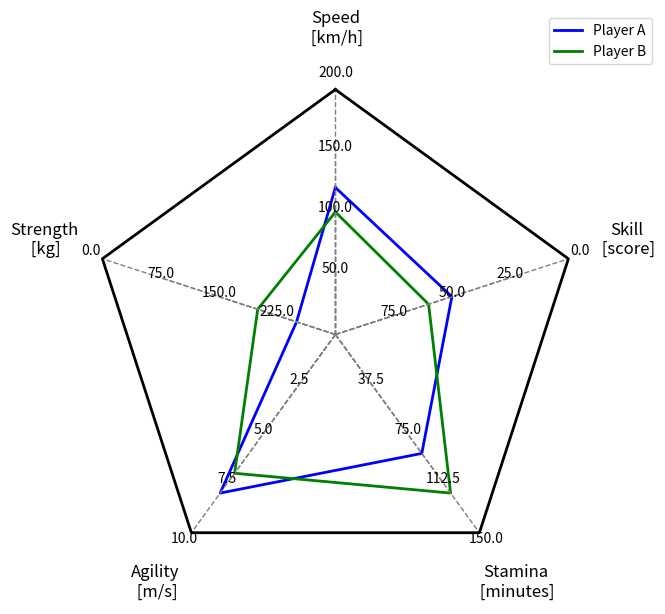

The script that saved this image:
import numpy as np
import matplotlib.pyplot as plt


class RadarChart:
    DEFAULT_NUM_TICK = 5

    DEFAULT_POSITION_LABEL = 1.25
    DEFAULT_POSITION_OUTER_TICK = 1.05

    def __init__(self, title=""):
        self.title = title
        self.axes = []
        self.data = []
        self._num_ticks = self.DEFAULT_NUM_TICK


    def add_axis(self, name, unit, min_value, max_value, axis_type, order="ascending"):
        """
        Add a new axis to the radar chart.

        :param name: The name of the axis.
        :param unit: The unit of measurement for the axis.
        :param min_value: The minimum boundary of the axis.
        :param max_value: The maximum boundary of the axis.
        :param axis_type: Type of axis: "year", "percentage", "ratio", "value".
        :param order: "ascending" or "descending" (to control axis order).
        """
        axis = {
            "name": name,
            "unit": unit,
            "min_value": min_value,
            "max_value": max_value,
            "type": axis_type,
            "order": order
        }
        self.axes.append(axis)

    def add_data(self, values, color, label="Data"):
        """
        Add a dataset to the radar chart.

        :param values: A list of values corresponding to the axes.
        :param color: Color for this dataset.
        :param label: A label for this dataset.
        """
        self.data.append({
            "values": values,
            "color": color,
            "label": label
        })

    def auto_set_boundaries(self):
        """
        Automatically adjust axis boundaries based on the data.
        """
        for i, axis in enumerate(self.axes):
            data_values = [data["values"][i] for data in self.data]
            min_data = min(data_values)
            max_data = max(data_values)
            self.axes[i]["min_value"] = min_data
            self.axes[i]["max_value"] = max_data

    def plot(self, filename=None):
        """
        Plot the radar chart and save to a file (optional).

        :param filename: Optional filename to save the plot.
        """
        num_vars = len(self.axes)

        # Create angles for each axis
        angles = [(np.pi / 2. + 2 * np.pi / num_vars * i) % (2 * np.pi) for i in range(num_vars)]

        # Create figure and axis
        fig, ax = plt.subplots(figsize=(7, 7), subplot_kw=dict(polar=True))
        ax.axis("off")

        # Prepare the data for each dataset
        for data in self.data:
            values = data["values"]
            values += values[:1]  # Close the shape by repeating the first value

            # Make sure angles have the same length as values
            angles_for_data = angles + [angles[0]]  # Close the shape by repeating the first angle

            # Normalize the values for each axis
            normalized_values = []
            for i, value in enumerate(values[:-1]):  # Skip the last value (which is a duplicate)
                axis = self.axes[i]
                min_value = axis['min_value']
                max_value = axis['max_value']
                order = axis['order']

                if order == "ascending":
                    # Normalizing for ascending axis
                    normalized_value = (value - min_value) / (max_value - min_value)  # Normalize to [0, 1]
                else:
                    # Normalizing for descending axis (flip the scale)
                    normalized_value = (max_value - value) / (max_value - min_value)  # Inverted scale

                normalized_values.append(normalized_value)
            normalized_values.append(normalized_values[0])  # Close the shape by repeating the first value

            # Plot each dataset (fill and outline)
            # ax.fill(angles_for_data, normalized_values, color=data["color"], alpha=0.3)
            ax.plot(angles_for_data, normalized_values, color=data["color"], linewidth=2, label=data["label"])

        # # Set category labels
        ax.set_xticks([])
        ax.set_yticklabels([])
        # ax.set_xticklabels([f"{axis['name']} \n[{axis['unit']}]" for axis in self.axes])


        # Set category labels (axis labels)
        for i, axis in enumerate(self.axes):
            # Adjust the radial position of labels (further out)
            label_angle = angles[i]
            # Set the position of the label by adjusting the angle and radial distance
            ax.text(label_angle, self.DEFAULT_POSITION_LABEL, f"{axis['name']}\n [{axis['unit']}]",
                    horizontalalignment='center',
                    size=12, color='black', verticalalignment='center')

        # Remove the default grid and tick labels
        ax.grid(True)

        # Add custom grid lines and value labels
        for i, axis in enumerate(self.axes):
            ticks = np.linspace(axis['min_value'], axis['max_value'], self._num_ticks)
            ticks_labels = [f"{t:.1f}" for t in ticks]

            # Add custom grid lines for each axis graduation
            for tick in ticks:
                ax.plot([angles[i], angles[i]],
                        [0, (tick - axis['min_value']) / (axis['max_value'] - axis['min_value'])],
                        color='gray', linewidth=1, linestyle='--')

            # Add value labels at each graduation, skipping the first axis (i == 0)
            for j, (tick, tick_label) in enumerate(zip(ticks, ticks_labels)):
                # Compute radial position for each tick mark (scaled value)
                if axis['order'] == "descending":
                    # Reverse the scaling for descending axes (higher value closer to center)
                    radial_position = (axis['max_value'] - tick) / (axis['max_value'] - axis['min_value'])
                else:
                    radial_position = (tick - axis['min_value']) / (axis['max_value'] - axis['min_value'])

                # Skip the value label for the first tick on the first axis (if needed)
                if (axis['order'] == "descending" and j == self._num_ticks - 1) or (
                        axis['order'] == "ascending" and j == 0):
                    continue  # For descending axes, we skip the first label

                if (axis['order'] == "descending" and j == 0 ) or (
                        axis['order'] == "ascending" and j == self._num_ticks - 1):
                    radial_position = radial_position * self.DEFAULT_POSITION_OUTER_TICK

                ax.text(angles[i], radial_position, tick_label, horizontalalignment='center', size=10,
                        color='black')

        # Draw the polygonal boundary (close the shape)
        polygon_values = [1] * num_vars
        polygon_values.append(polygon_values[0])  # Close the polygon by repeating the first value
        ax.plot(angles + [angles[0]], polygon_values, color="black", linewidth=2, linestyle="solid")


        # Set radial limits
        ax.set_ylim(0, 1.1)  # Set the radial limits to cover the normalized range of data

        # Add legend
        ax.legend(loc="upper right", bbox_to_anchor=(1.1, 1.1))

        # Set title and show plot
        if self.title !="":
            plt.title(self.title)
        if filename:
            plt.savefig(filename)
        else:
            plt.show()


# Example usage:
radar = RadarChart()
radar.add_axis("Speed", "km/h", 0, 200, "value", order="ascending")
radar.add_axis("Strength", "kg", 0, 300, "value", order="descending")
radar.add_axis("Agility", "m/s", 0, 10, "value", order="ascending")
radar.add_axis("Stamina", "minutes", 0, 150, "value", order="ascending")
radar.add_axis("Skill", "score", 0, 100, "percentage", order="descending")

# Add data
radar.add_data([120, 250, 8, 90, 50], color="blue", label="Player A")
radar.add_data([100, 200, 7, 120, 60], color="green", label="Player B")

# Optionally, auto set boundaries
# radar.auto_set_boundaries()

# Plot or save the radar chart
radar.plot()
